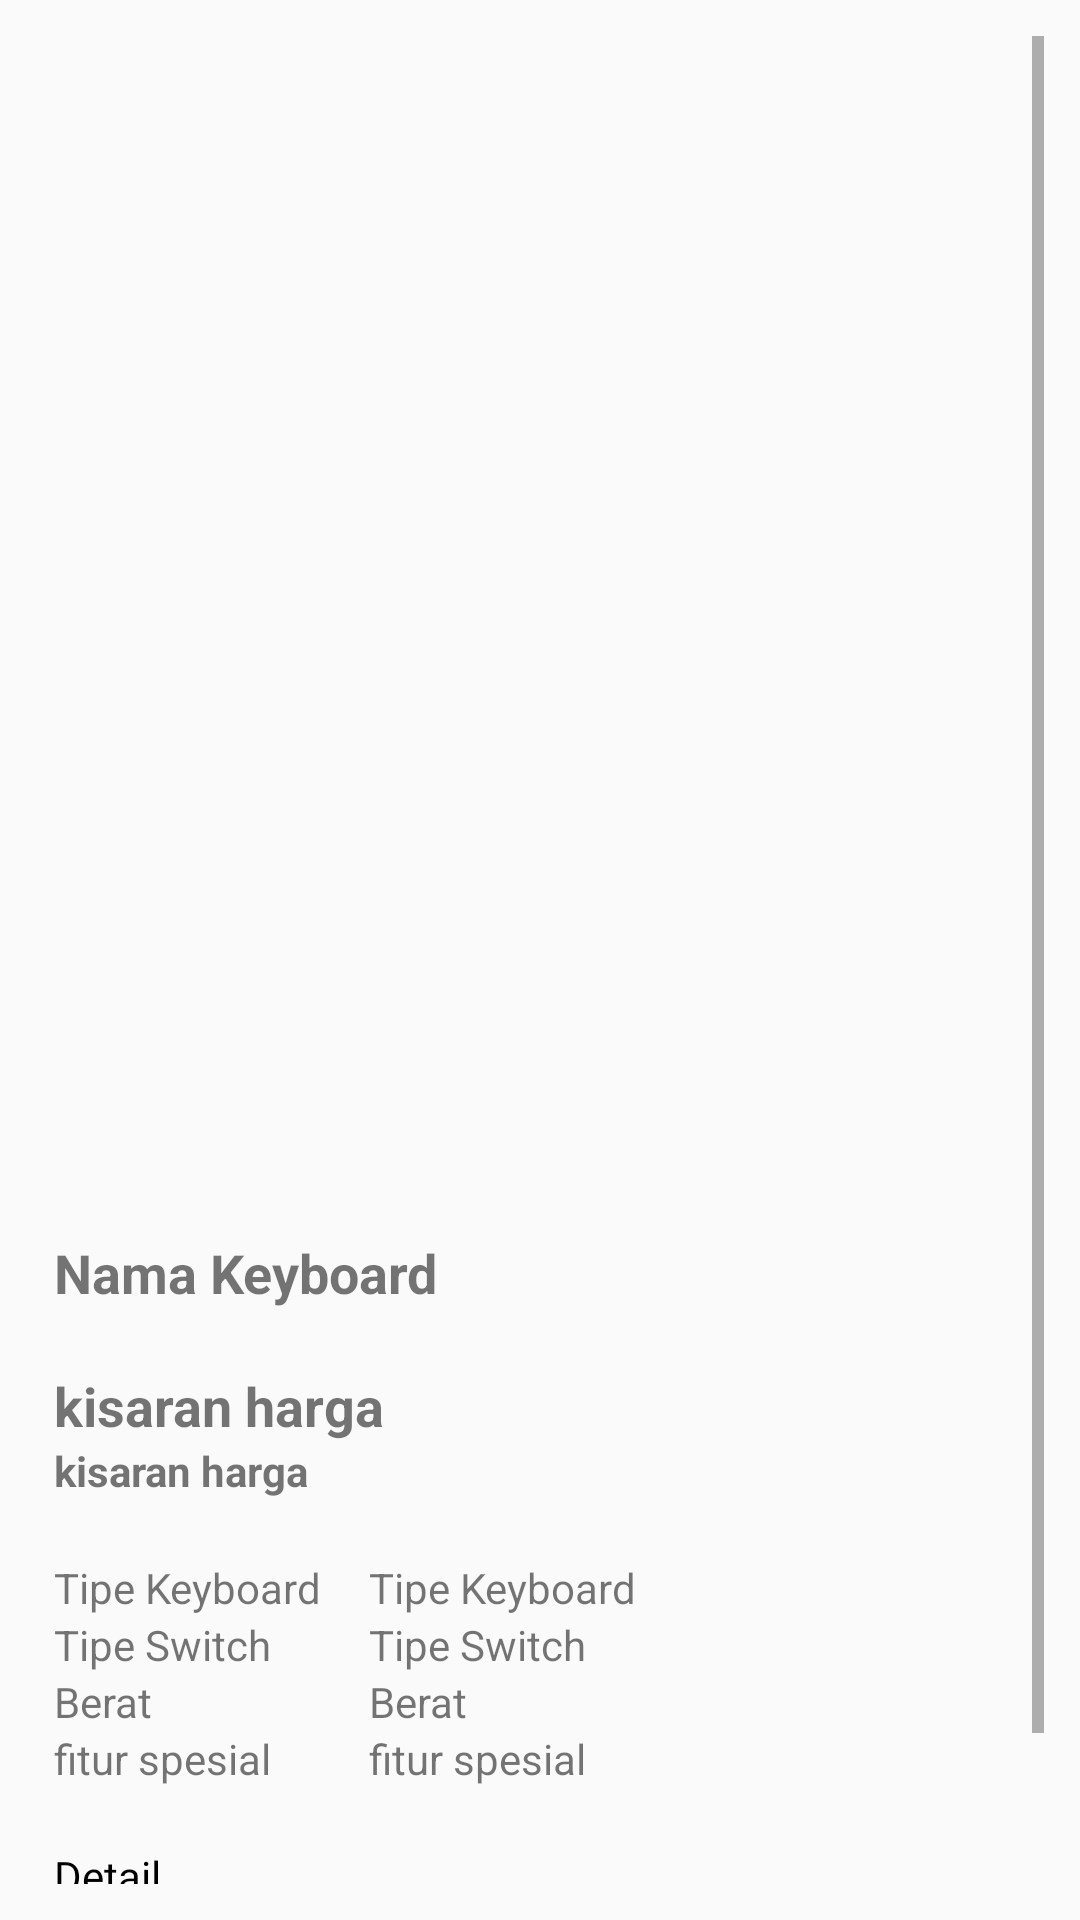

Here is an Android app screen rendered from its layout file. Give the layout XML and the strings, colors and styles it references.
<!-- AndroidManifest.xml: application theme Theme.KeyboardApp -->
<!-- res/layout/activity_detail_keyboard.xml -->
<?xml version="1.0" encoding="utf-8"?>
<LinearLayout xmlns:android="http://schemas.android.com/apk/res/android"
    xmlns:app="http://schemas.android.com/apk/res-auto"
    xmlns:tools="http://schemas.android.com/tools"
    android:layout_width="match_parent"
    android:padding="12dp"
    android:layout_height="match_parent"
    android:orientation="vertical"
    tools:context=".detailKeyboard">

    <ScrollView
        android:layout_width="match_parent"
        android:layout_height="match_parent"
        tools:ignore="ScrollViewCount,UselessParent">

        <LinearLayout
            android:layout_width="match_parent"
            android:layout_height="wrap_content"
            android:layout_marginStart="6dp"
            android:orientation="vertical">

            <ImageView
                android:id="@+id/imgbismillah"
                android:layout_width="match_parent"
                android:layout_height="400dp"
                android:contentDescription="@string/todo" />

            <TextView
                android:id="@+id/judul"
                android:layout_width="match_parent"
                android:layout_height="wrap_content"
                android:text="@string/nama_key"
                android:textSize="18sp"
                android:textStyle="bold" />

            <TextView
                android:layout_width="match_parent"
                android:layout_height="wrap_content"
                android:layout_marginTop="20dp"
                android:text="@string/harga"
                android:textSize="18sp"
                android:textStyle="bold" />

            <TextView
                android:id="@+id/harga"
                android:layout_width="match_parent"
                android:layout_height="wrap_content"
                android:text="@string/harga"
                android:textStyle="bold" />

            <LinearLayout
                android:layout_width="match_parent"
          android:paddingTop="20dp"
                android:layout_height="wrap_content">
                <TableLayout
                    android:layout_width="match_parent"
                    android:layout_height="wrap_content"
                    android:layout_marginRight="16dp">

                    <TableRow
                        android:layout_width="match_parent"
                        android:layout_height="wrap_content"
                        >
                        <TextView
                            android:layout_width="match_parent"
                            android:layout_marginEnd="16dp"
                            android:layout_height="wrap_content"
                            android:text="@string/tipe_keyboard"
                            /><TextView
                            android:id="@+id/tipe_keyboard"
                        android:layout_width="wrap_content"
                        android:layout_height="wrap_content"
                        android:text="@string/tipe_keyboard"
                        />
                    </TableRow>
                    <TableRow
                        android:layout_width="match_parent"
                        android:layout_height="wrap_content"
                        >
                    <TextView
                        android:layout_width="match_parent"
                        android:layout_height="wrap_content"
                        android:layout_marginEnd="16dp"
                        android:text="@string/tipe_switch"
                        />
                        <TextView
                            android:id="@+id/tipe_switch"
                            android:layout_width="wrap_content"
                            android:layout_height="wrap_content"
                            android:text="@string/tipe_switch"
                            />
                    </TableRow>
                    <TableRow
                        android:layout_width="match_parent"
                        android:layout_height="wrap_content"
                        >
                        <TextView
                            android:layout_width="match_parent"
                            android:layout_height="wrap_content"
                            android:layout_marginEnd="16dp"
                            android:text="@string/berat"
                            />
                        <TextView
                            android:id="@+id/berat"
                            android:layout_width="wrap_content"
                            android:layout_height="wrap_content"
                            android:text="@string/berat"
                            />
                    </TableRow>
                    <TableRow
                        android:layout_width="match_parent"
                        android:layout_height="wrap_content"
                        >
                        <TextView
                            android:layout_width="match_parent"
                            android:layout_height="wrap_content"
                            android:layout_marginEnd="16dp"
                            android:text="@string/fitur_spesial"

                            />
                        <TextView
                            android:id="@+id/fitur"
                            android:layout_width="wrap_content"
                            android:layout_height="wrap_content"
                            android:text="@string/fitur_spesial"
                            />
                    </TableRow>
                </TableLayout>

            </LinearLayout>

            <TextView
                android:id="@+id/detail"
                android:layout_width="wrap_content"
                android:layout_height="0dp"
                android:layout_gravity="center_vertical"
                android:layout_marginTop="20dp"
                android:layout_weight="30"
                android:fontFamily="@font/quicksand_light"
                android:text="@string/detail_key"
                android:textColor="@color/black" />
            <Button
                android:id="@+id/cari_barang"
                android:paddingTop="12dp"
                style="@style/Widget.AppCompat.Button.Colored"
                android:layout_width="match_parent"
                android:layout_height="wrap_content"
                android:text="@string/go" />
        </LinearLayout>
    </ScrollView>


</LinearLayout>
<!-- resources referenced by this layout -->
<resources>
  <color name="black">#FF000000</color>
  <string name="berat">Berat</string>
  <string name="detail_key">Detail</string>
  <string name="fitur_spesial">fitur spesial </string>
  <string name="go">go tokoped</string>
  <string name="harga">kisaran harga</string>
  <string name="nama_key">Nama Keyboard</string>
  <string name="tipe_keyboard">Tipe Keyboard </string>
  <string name="tipe_switch">Tipe Switch </string>
  <string name="todo">TODO</string>
  <style name="Theme.KeyboardApp" parent="Theme.AppCompat.Light.DarkActionBar">
          
          <item name="colorPrimary">#3CB34B</item>
          <item name="colorPrimaryDark">@color/purple_700</item>
          <item name="colorAccent">@color/teal_200</item>
          
      </style>
  <color name="purple_700">#FF3700B3</color>
  <color name="teal_200">#FF03DAC5</color>
</resources>
